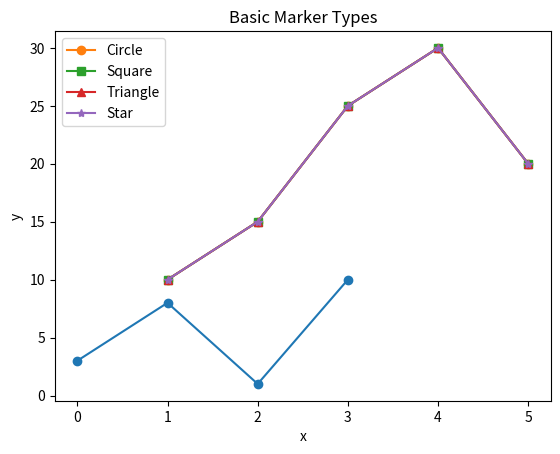

Source code (Python):
# 1. Importing necessary libraries
import matplotlib.pyplot as plt
import numpy as np

# 2. Basic line plot with markers
y_points = [3, 8, 1, 10]               # Y-axis values
x_points = np.arange(len(y_points))    # X-axis values: 0, 1, 2, 3

plt.plot(x_points, y_points, marker='o')  # Line plot with circular markers
plt.title("Line plot with circular markers")
plt.show()

# 3. Plotting different marker types
x = [1, 2, 3, 4, 5]
y = [10, 15, 25, 30, 20]

plt.plot(x, y, marker='o', label='Circle')    # Circle markers
plt.plot(x, y, marker='s', label='Square')    # Square markers
plt.plot(x, y, marker='^', label='Triangle')  # Triangle markers
plt.plot(x, y, marker='*', label='Star')      # Star markers

# Adding labels, title, and legend
plt.xlabel('x')
plt.ylabel('y')
plt.title('Basic Marker Types')
plt.legend()
plt.show()
